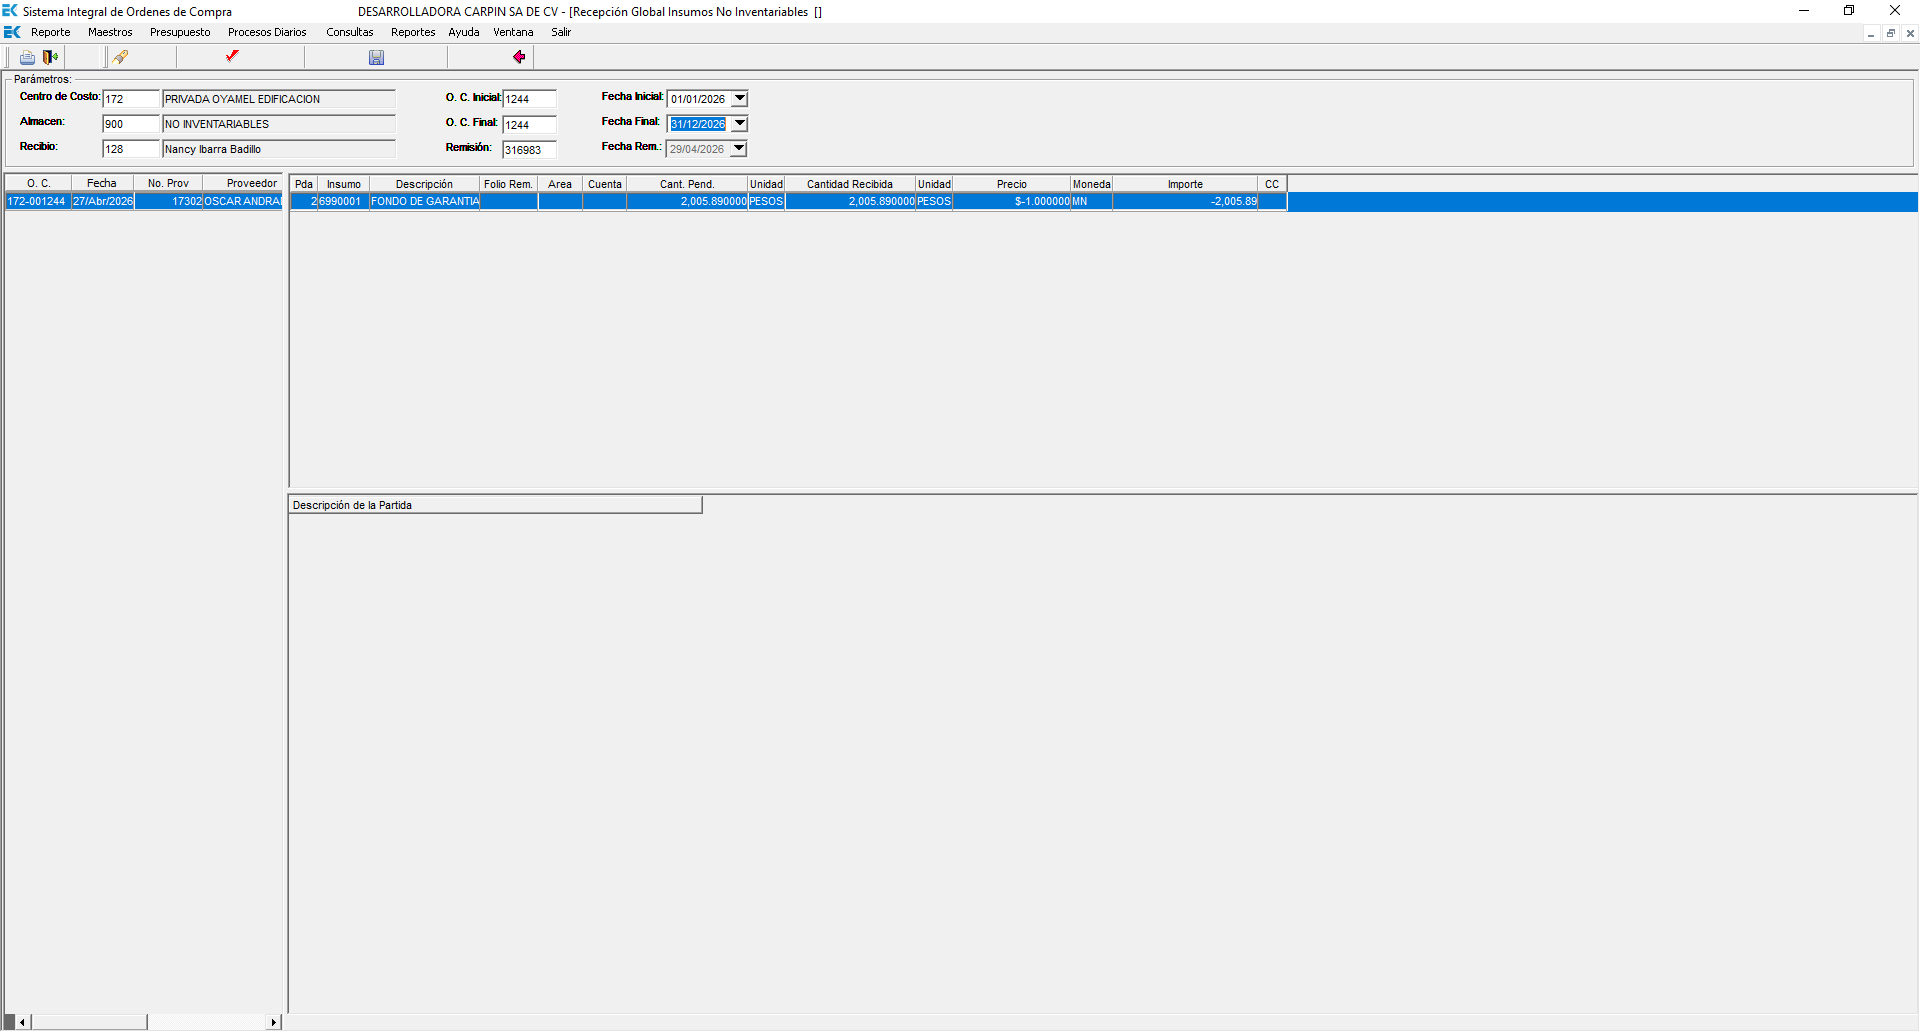
Task: Registro de contrarecibos en EK
Workflow: RecepcionGlobalInsumos

Step 1: Screen CV Extract Table - 'Rem (Main)

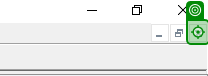
Step 2 [then]: click on the push button 'Cerrar' in window 'Session - 35.239.213.26 - Conexión a Escritorio remoto' (mstsc.exe)

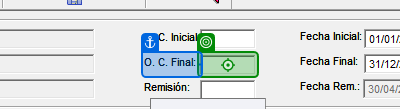
Step 3: click on the element in window 'Session - 35.239.213.26 - Conexión a Escritorio remoto' (mstsc.exe)

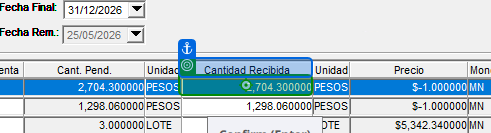
Step 4: click on the editable text 'so_orden_compra_det_c_cantidad_recibe' in window 'Session - 35.239.213.26 - Conexión a Escritorio remoto' (mstsc.exe)

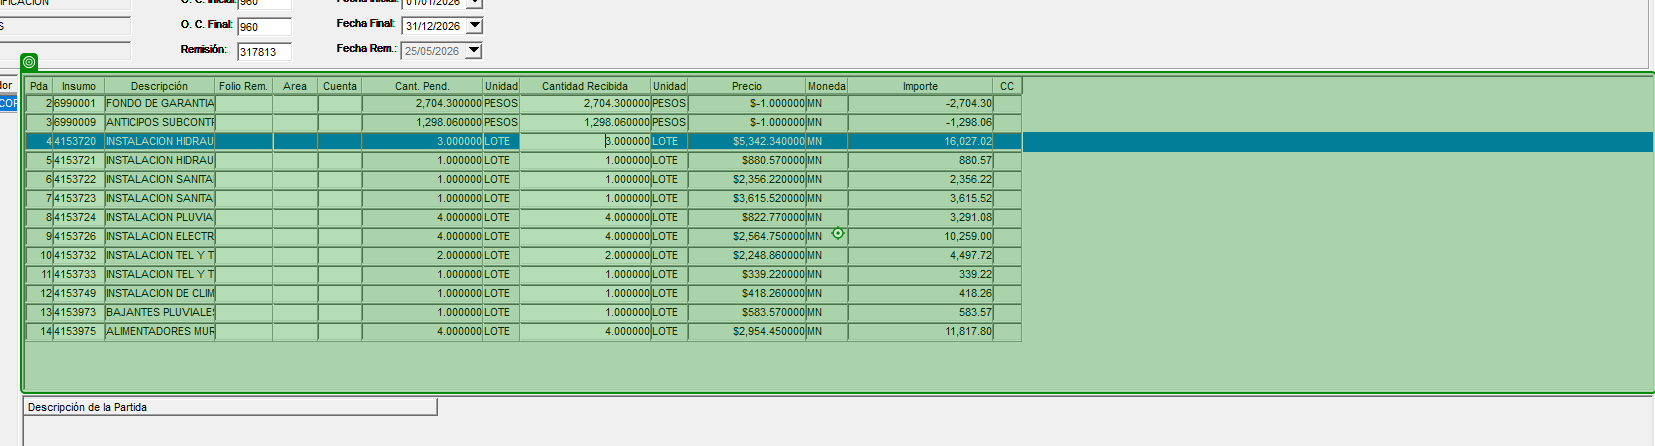
Step 5 [then]: type "%[k(home)][d(lshift)][k(end)][u(lshift)][k(del)]0.00[k(enter)]" into the element in window 'Session - 35.239.213.26 - Conexión a Escritorio remoto' (mstsc.exe)

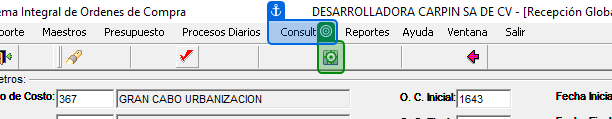
Step 6: click

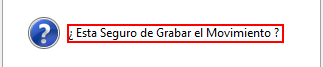
Step 7: find in window 'Session - 35.239.213.26 - Conexión a Escritorio remoto' (mstsc.exe)

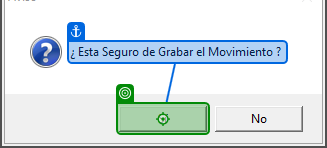
Step 8 [then]: click on 'Sí' in window 'Session - 35.239.213.26 - Conexión a Escritorio remoto' (mstsc.exe)

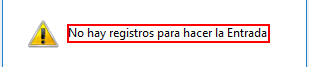
Step 9: find in window 'Session - 35.239.213.26 - Conexión a Escritorio remoto' (mstsc.exe)

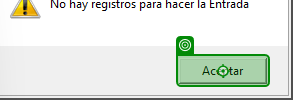
Step 10 [then]: click on 'Aceptar' in window 'Session - 35.239.213.26 - Conexión a Escritorio remoto' (mstsc.exe)

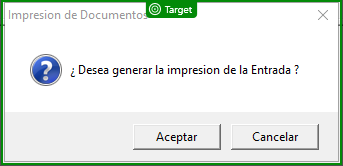
Step 11: check 'Impresion de Documentos'

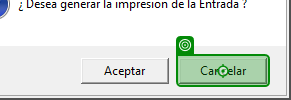
Step 12: click on 'Cancelar' in window 'Session - 35.239.213.26 - Conexión a Escritorio remoto' (mstsc.exe)

Step 13: click on the push button 'Cerrar' in window 'Session - 35.239.213.26 - Conexión a Escritorio remoto' (mstsc.exe) (same screen as step 2)
